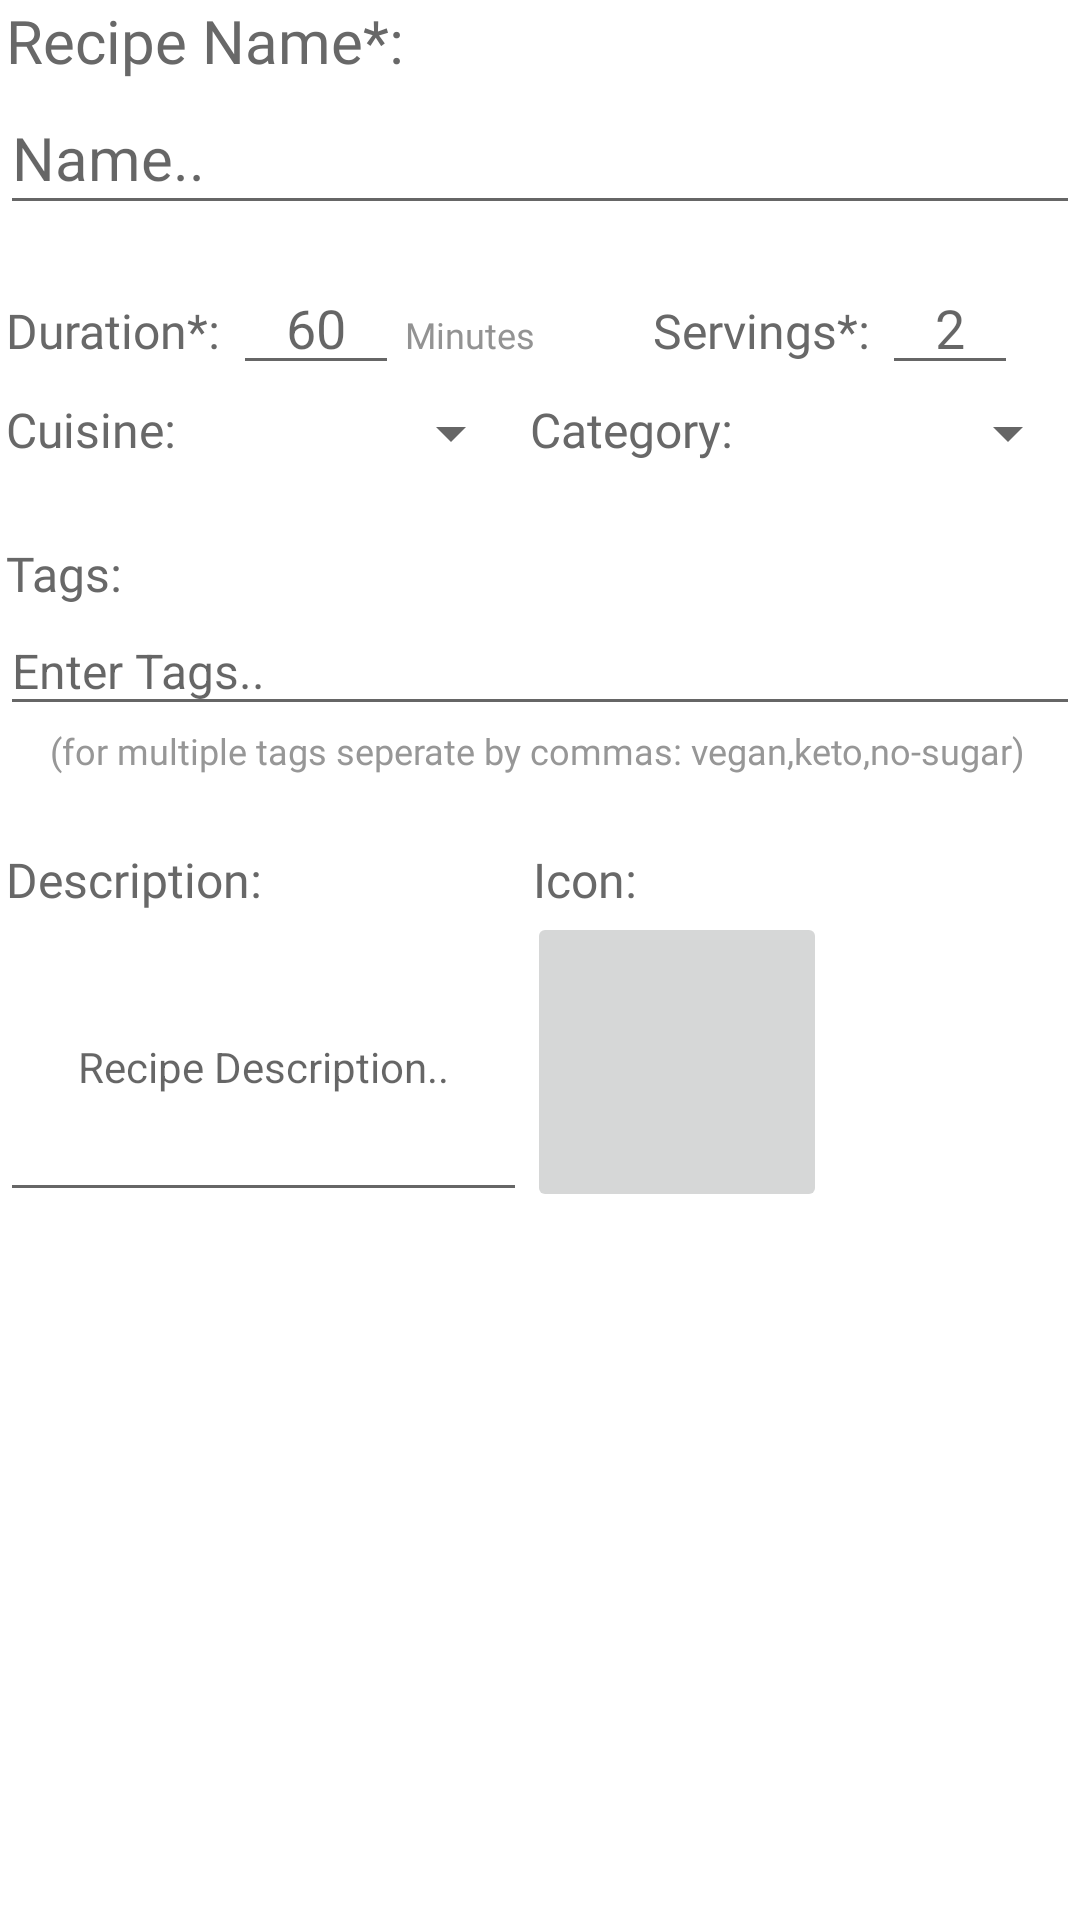

Layout XML and referenced resources for this Android screen:
<!-- AndroidManifest.xml: application theme Theme.Cookaholics_Capstone -->
<!-- res/layout/fragment_recipe_form.xml -->
<?xml version="1.0" encoding="utf-8"?>
<FrameLayout xmlns:android="http://schemas.android.com/apk/res/android"
    xmlns:tools="http://schemas.android.com/tools"
    android:layout_width="match_parent"
    android:layout_height="match_parent"
    tools:context=".recipe_submission_fragments.RecipeFormFragment">

    <LinearLayout
        android:layout_width="match_parent"
        android:layout_height="match_parent"
        android:orientation="vertical">

        <TextView
            android:id="@+id/rsblabel1"
            android:layout_width="match_parent"
            android:layout_height="wrap_content"
            android:fontFamily="@font/nunito_bold_main"
            android:paddingLeft="2dp"
            android:paddingRight="4dp"
            android:text="Recipe Name*:"
            android:textColor="#686868"
            android:textSize="20sp" />

        <EditText
            android:id="@+id/rsub_recipeName"
            android:layout_width="match_parent"
            android:layout_height="wrap_content"
            android:digits="abcdefghijklmnopqrstuvwxyzABCDEFGHIJKLMNOPQRSTUVWXYZ "
            android:ems="10"
            android:fontFamily="sans-serif"
            android:hint="Name.."
            android:inputType="textPersonName"
            android:maxLength="30"
            android:minHeight="48dp"
            android:textColor="#333333"
            android:textSize="20sp" />

        <LinearLayout
            android:layout_width="match_parent"
            android:layout_height="wrap_content"
            android:orientation="horizontal"
            android:paddingTop="12dp">

            <TextView
                android:id="@+id/rsblabel2"
                android:layout_width="wrap_content"
                android:layout_height="wrap_content"
                android:fontFamily="@font/nunito_bold_main"
                android:paddingLeft="2dp"
                android:paddingRight="4dp"
                android:text="Duration*:"
                android:textAlignment="center"
                android:textColor="#686868"
                android:textSize="16sp" />

            <EditText
                android:id="@+id/rsub_duration"
                android:layout_width="40dp"
                android:layout_height="wrap_content"
                android:layout_weight="1"
                android:ems="10"
                android:hint="60"
                android:inputType="number"
                android:maxLength="3"
                android:maxLines="1"
                android:textAlignment="center"
                tools:ignore="TouchTargetSizeCheck" />

            <TextView
                android:id="@+id/rsblabel3"
                android:layout_width="wrap_content"
                android:layout_height="wrap_content"
                android:layout_weight="0.5"
                android:fontFamily="@font/nunito_bold_main"
                android:paddingLeft="2dp"
                android:paddingRight="4dp"
                android:text="Minutes"
                android:textColor="#939393"
                android:textSize="12sp" />

            <View
                android:id="@+id/view11"
                android:layout_width="10dp"
                android:layout_height="10dp"
                android:layout_weight="1" />

            <TextView
                android:id="@+id/rsblabel4"
                android:layout_width="wrap_content"
                android:layout_height="wrap_content"
                android:fontFamily="@font/nunito_bold_main"
                android:paddingLeft="2dp"
                android:paddingRight="4dp"
                android:text="Servings*:"
                android:textAlignment="center"
                android:textColor="#686868"
                android:textSize="16sp" />

            <EditText
                android:id="@+id/rsub_servings"
                android:layout_width="30dp"
                android:layout_height="wrap_content"
                android:layout_weight="1"
                android:ems="10"
                android:hint="2"
                android:inputType="number"
                android:maxLength="1"
                android:maxLines="1"
                android:textAlignment="center"
                tools:ignore="TouchTargetSizeCheck" />

            <View
                android:id="@+id/view12"
                android:layout_width="5dp"
                android:layout_height="10dp"
                android:layout_weight="1" />

        </LinearLayout>

        <LinearLayout
            android:layout_width="match_parent"
            android:layout_height="wrap_content"
            android:orientation="horizontal"
            android:paddingTop="4dp">

            <TextView
                android:id="@+id/rsblabel9"
                android:layout_width="wrap_content"
                android:layout_height="wrap_content"
                android:fontFamily="@font/nunito_bold_main"
                android:paddingLeft="2dp"
                android:paddingRight="4dp"
                android:text="Cuisine:"
                android:textAlignment="center"
                android:textColor="#686868"
                android:textSize="16sp" />

            <Spinner
                android:id="@+id/rsub_cuisinesSpinner"
                android:layout_width="wrap_content"
                android:layout_height="wrap_content"
                android:layout_weight="1"
                tools:ignore="TouchTargetSizeCheck,SpeakableTextPresentCheck" />

            <TextView
                android:id="@+id/rsblabel6"
                android:layout_width="wrap_content"
                android:layout_height="wrap_content"
                android:fontFamily="@font/nunito_bold_main"
                android:paddingLeft="2dp"
                android:paddingRight="4dp"
                android:text="Category:"
                android:textAlignment="center"
                android:textColor="#686868"
                android:textSize="16sp" />

            <Spinner
                android:id="@+id/rsub_categorySpinner"
                android:layout_width="wrap_content"
                android:layout_height="wrap_content"
                android:layout_weight="1"
                tools:ignore="TouchTargetSizeCheck,SpeakableTextPresentCheck" />
        </LinearLayout>

        <LinearLayout
            android:layout_width="match_parent"
            android:layout_height="wrap_content"
            android:orientation="vertical"
            android:paddingTop="24dp">

            <TextView
                android:id="@+id/rsblabel7"
                android:layout_width="match_parent"
                android:layout_height="wrap_content"
                android:fontFamily="@font/nunito_bold_main"
                android:paddingLeft="2dp"
                android:paddingRight="4dp"
                android:text="Tags:"
                android:textAlignment="textStart"
                android:textColor="#686868"
                android:textSize="16sp" />

            <EditText
                android:id="@+id/rsub_recipeTags"
                android:layout_width="match_parent"
                android:layout_height="40dp"
                android:digits="abcdefghijklmnopqrstuvwxyzABCDEFGHIJKLMNOPQRSTUVWXYZ-,"
                android:ems="10"
                android:fontFamily="sans-serif"
                android:hint="Enter Tags.."
                android:inputType="textPersonName"
                android:maxLength="25"
                android:minHeight="48dp"
                android:textColor="#333333"
                android:textSize="16sp"
                tools:ignore="TouchTargetSizeCheck" />

            <TextView
                android:id="@+id/rsblabel8"
                android:layout_width="match_parent"
                android:layout_height="wrap_content"
                android:fontFamily="@font/nunito_bold_main"
                android:paddingLeft="2dp"
                android:paddingRight="4dp"
                android:text="(for multiple tags seperate by commas: vegan,keto,no-sugar)"
                android:textAlignment="center"
                android:textColor="#979797"
                android:textSize="12sp" />
        </LinearLayout>

        <LinearLayout
            android:layout_width="match_parent"
            android:layout_height="wrap_content"
            android:orientation="horizontal"
            android:paddingTop="24dp">

            <LinearLayout
                android:layout_width="wrap_content"
                android:layout_height="wrap_content"
                android:layout_weight="1"
                android:orientation="vertical">

                <TextView
                    android:id="@+id/rsblabel15"
                    android:layout_width="wrap_content"
                    android:layout_height="wrap_content"
                    android:fontFamily="@font/nunito_bold_main"
                    android:paddingLeft="2dp"
                    android:paddingRight="4dp"
                    android:text="Description:"
                    android:textAlignment="center"
                    android:textColor="#686868"
                    android:textSize="16sp" />

                <EditText
                    android:id="@+id/rsub_recipeDescription"
                    android:layout_width="match_parent"
                    android:layout_height="100dp"
                    android:digits="abcdefghijklmnopqrstuvwxyzABCDEFGHIJKLMNOPQRSTUVWXYZ,.0123456789 "
                    android:ellipsize="none"
                    android:ems="10"
                    android:hint="Recipe Description.."
                    android:inputType="textMultiLine"
                    android:maxLength="70"
                    android:maxLines="4"
                    android:textAlignment="center"
                    android:textSize="14sp"
                    tools:ignore="SpeakableTextPresentCheck,TouchTargetSizeCheck" />
            </LinearLayout>

            <LinearLayout
                android:layout_width="wrap_content"
                android:layout_height="wrap_content"
                android:layout_weight="1"
                android:orientation="vertical">

                <TextView
                    android:id="@+id/rsblabel5"
                    android:layout_width="wrap_content"
                    android:layout_height="wrap_content"
                    android:fontFamily="@font/nunito_bold_main"
                    android:paddingLeft="2dp"
                    android:paddingRight="4dp"
                    android:text="Icon:"
                    android:textAlignment="center"
                    android:textColor="#686868"
                    android:textSize="16sp" />

                <ImageButton
                    android:id="@+id/rsub_RecipeUpload"
                    android:layout_width="100dp"
                    android:layout_height="100dp"
                    android:contentDescription="upload"
                    android:scaleType="centerCrop"
                    android:src="@drawable/ic_plus_sign_main" />
            </LinearLayout>

        </LinearLayout>
    </LinearLayout>
</FrameLayout>
<!-- resources referenced by this layout -->
<resources>
  <style name="Theme.Cookaholics_Capstone" parent="Theme.MaterialComponents.DayNight.NoActionBar">
          
          <item name="colorPrimary">@color/purple_500</item>
          <item name="colorPrimaryVariant">@color/purple_700</item>
          <item name="colorOnPrimary">@color/white</item>
          
          <item name="colorSecondary">@color/teal_200</item>
          <item name="colorSecondaryVariant">@color/teal_700</item>
          <item name="colorOnSecondary">@color/black</item>
          
          <item name="android:statusBarColor" tools:targetApi="l">@color/official_cookaholics_saturated</item>
          
          <item name="android:navigationBarColor">@color/official_cookaholics_saturated</item>
      </style>
  <color name="purple_500">#FF4863</color>
  <color name="purple_700">#FF8045</color>
  <color name="white">#FFFFFFFF</color>
  <color name="teal_200">#FF03DAC5</color>
  <color name="teal_700">#FF018786</color>
  <color name="black">#FF000000</color>
  <color name="official_cookaholics_saturated">#FF7C54</color>
</resources>
